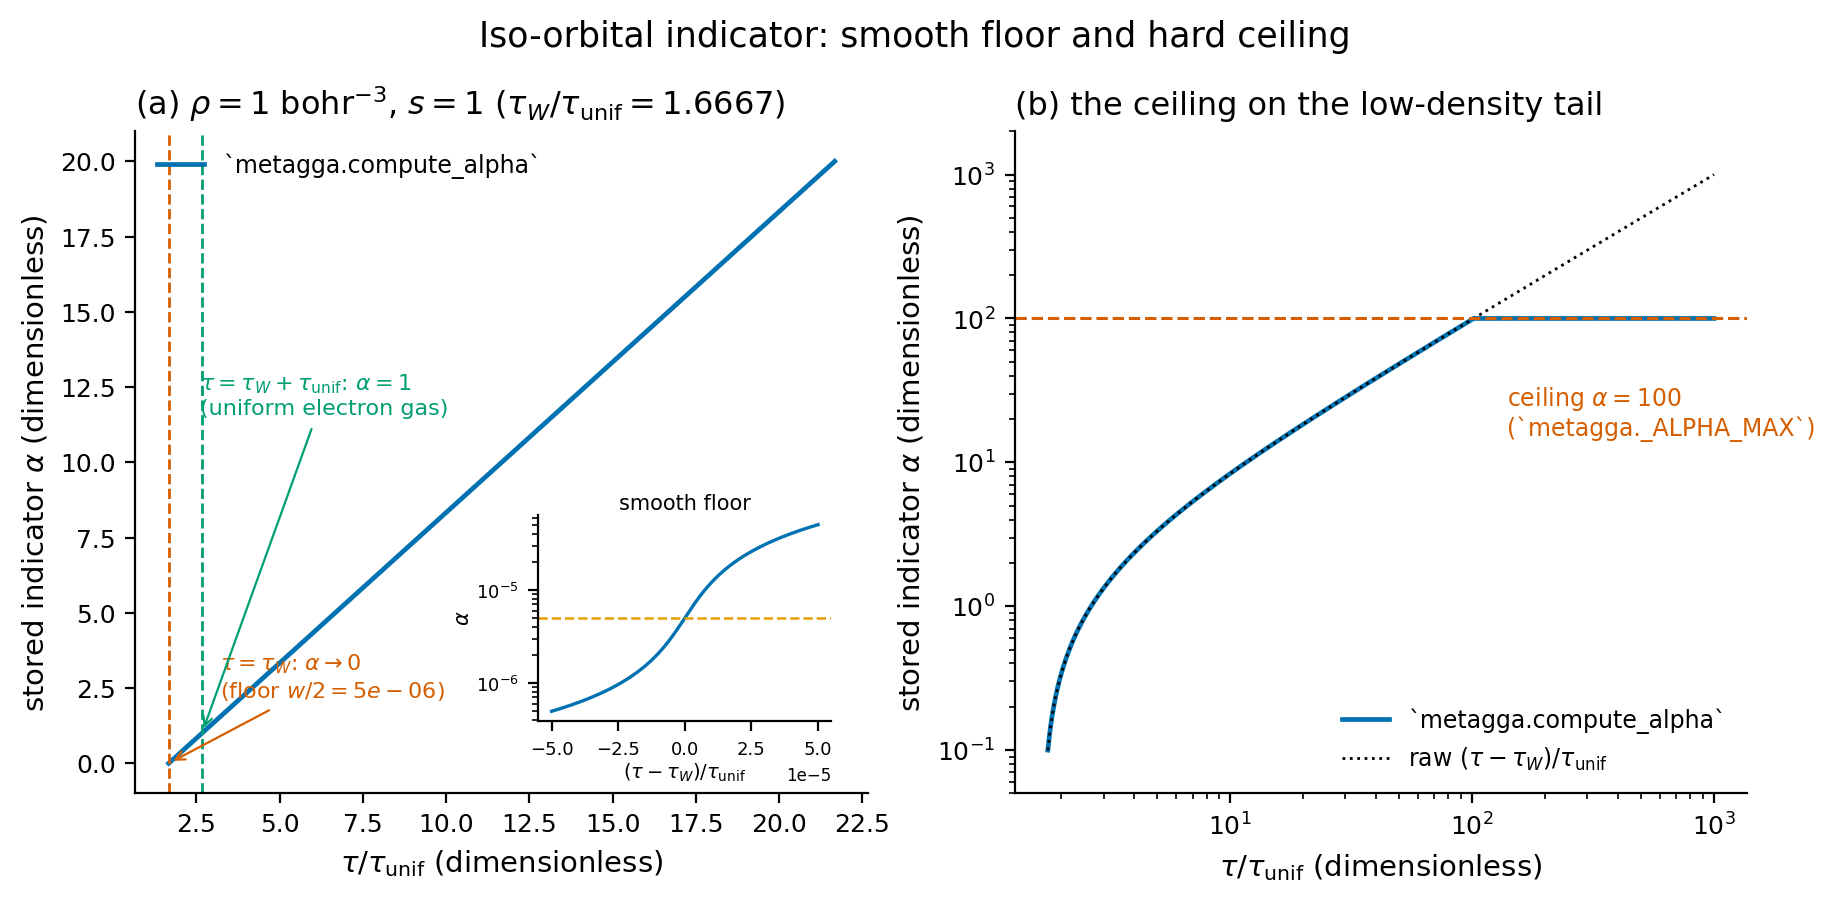

Data behind this chart, as committed beside it:
panel, series, x_name, x, y_name, y, raw_indicator
a_linear, compute_alpha, tau_over_tau_unif, 1.667, alpha, 5e-06, 0.0
a_linear, compute_alpha, tau_over_tau_unif, 1.692, alpha, 0.025, 0.025
a_linear, compute_alpha, tau_over_tau_unif, 1.717, alpha, 0.05, 0.05
a_linear, compute_alpha, tau_over_tau_unif, 1.742, alpha, 0.075, 0.075
a_linear, compute_alpha, tau_over_tau_unif, 1.767, alpha, 0.1, 0.1
a_linear, compute_alpha, tau_over_tau_unif, 1.792, alpha, 0.125, 0.125
a_linear, compute_alpha, tau_over_tau_unif, 1.817, alpha, 0.15, 0.15
a_linear, compute_alpha, tau_over_tau_unif, 1.842, alpha, 0.175, 0.175
a_linear, compute_alpha, tau_over_tau_unif, 1.867, alpha, 0.2, 0.2
a_linear, compute_alpha, tau_over_tau_unif, 1.892, alpha, 0.225, 0.225
a_linear, compute_alpha, tau_over_tau_unif, 1.917, alpha, 0.25, 0.25
a_linear, compute_alpha, tau_over_tau_unif, 1.942, alpha, 0.275, 0.275
a_linear, compute_alpha, tau_over_tau_unif, 1.967, alpha, 0.3, 0.3
a_linear, compute_alpha, tau_over_tau_unif, 1.992, alpha, 0.325, 0.325
a_linear, compute_alpha, tau_over_tau_unif, 2.017, alpha, 0.35, 0.35
a_linear, compute_alpha, tau_over_tau_unif, 2.042, alpha, 0.375, 0.375
a_linear, compute_alpha, tau_over_tau_unif, 2.067, alpha, 0.4, 0.4
a_linear, compute_alpha, tau_over_tau_unif, 2.092, alpha, 0.425, 0.425
a_linear, compute_alpha, tau_over_tau_unif, 2.117, alpha, 0.45, 0.45
a_linear, compute_alpha, tau_over_tau_unif, 2.142, alpha, 0.475, 0.475
a_linear, compute_alpha, tau_over_tau_unif, 2.167, alpha, 0.5, 0.5
a_linear, compute_alpha, tau_over_tau_unif, 2.192, alpha, 0.525, 0.525
a_linear, compute_alpha, tau_over_tau_unif, 2.217, alpha, 0.55, 0.55
a_linear, compute_alpha, tau_over_tau_unif, 2.242, alpha, 0.575, 0.575
a_linear, compute_alpha, tau_over_tau_unif, 2.267, alpha, 0.6, 0.6
a_linear, compute_alpha, tau_over_tau_unif, 2.292, alpha, 0.625, 0.625
a_linear, compute_alpha, tau_over_tau_unif, 2.317, alpha, 0.65, 0.65
a_linear, compute_alpha, tau_over_tau_unif, 2.342, alpha, 0.675, 0.675
a_linear, compute_alpha, tau_over_tau_unif, 2.367, alpha, 0.7, 0.7
a_linear, compute_alpha, tau_over_tau_unif, 2.392, alpha, 0.725, 0.725
a_linear, compute_alpha, tau_over_tau_unif, 2.417, alpha, 0.75, 0.75
a_linear, compute_alpha, tau_over_tau_unif, 2.442, alpha, 0.775, 0.775
a_linear, compute_alpha, tau_over_tau_unif, 2.467, alpha, 0.8, 0.8
a_linear, compute_alpha, tau_over_tau_unif, 2.492, alpha, 0.825, 0.825
a_linear, compute_alpha, tau_over_tau_unif, 2.517, alpha, 0.85, 0.85
a_linear, compute_alpha, tau_over_tau_unif, 2.542, alpha, 0.875, 0.875
a_linear, compute_alpha, tau_over_tau_unif, 2.567, alpha, 0.9, 0.9
a_linear, compute_alpha, tau_over_tau_unif, 2.592, alpha, 0.925, 0.925
a_linear, compute_alpha, tau_over_tau_unif, 2.617, alpha, 0.95, 0.95
a_linear, compute_alpha, tau_over_tau_unif, 2.642, alpha, 0.975, 0.975
a_linear, compute_alpha, tau_over_tau_unif, 2.667, alpha, 1, 1.0
a_linear, compute_alpha, tau_over_tau_unif, 2.692, alpha, 1.025, 1.025
a_linear, compute_alpha, tau_over_tau_unif, 2.717, alpha, 1.05, 1.05
a_linear, compute_alpha, tau_over_tau_unif, 2.742, alpha, 1.075, 1.075
a_linear, compute_alpha, tau_over_tau_unif, 2.767, alpha, 1.1, 1.1
a_linear, compute_alpha, tau_over_tau_unif, 2.792, alpha, 1.125, 1.125
a_linear, compute_alpha, tau_over_tau_unif, 2.817, alpha, 1.15, 1.15
a_linear, compute_alpha, tau_over_tau_unif, 2.842, alpha, 1.175, 1.175
a_linear, compute_alpha, tau_over_tau_unif, 2.867, alpha, 1.2, 1.2
a_linear, compute_alpha, tau_over_tau_unif, 2.892, alpha, 1.225, 1.225
a_linear, compute_alpha, tau_over_tau_unif, 2.917, alpha, 1.25, 1.25
a_linear, compute_alpha, tau_over_tau_unif, 2.942, alpha, 1.275, 1.275
a_linear, compute_alpha, tau_over_tau_unif, 2.967, alpha, 1.3, 1.3
a_linear, compute_alpha, tau_over_tau_unif, 2.992, alpha, 1.325, 1.325
a_linear, compute_alpha, tau_over_tau_unif, 3.017, alpha, 1.35, 1.35
a_linear, compute_alpha, tau_over_tau_unif, 3.042, alpha, 1.375, 1.375
a_linear, compute_alpha, tau_over_tau_unif, 3.067, alpha, 1.4, 1.4
a_linear, compute_alpha, tau_over_tau_unif, 3.092, alpha, 1.425, 1.425
a_linear, compute_alpha, tau_over_tau_unif, 3.117, alpha, 1.45, 1.45
a_linear, compute_alpha, tau_over_tau_unif, 3.142, alpha, 1.475, 1.475
... 2,544 more rows
